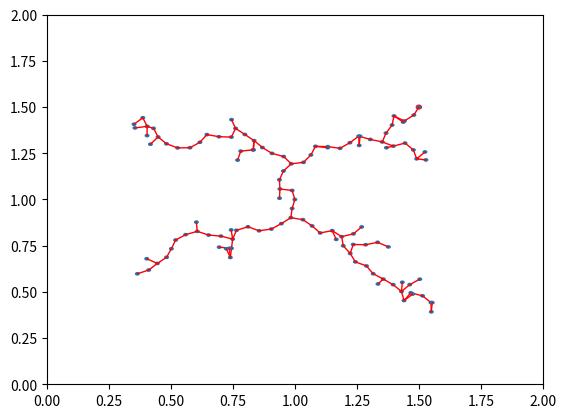

Write Python code to recreate this figure.
import matplotlib.pyplot as plt
import matplotlib.patches as patches
import numpy as np


class MyLeaf:
    def __init__(self, root, father, position, dist=0):
        self.root = root
        self.father = father
        self.position = position
        self.dist = dist


class MyRRT:
    def __init__(self):
        self.upper = 0.05
        self.m = np.zeros([15, 15])
        self.rank = []
        self.tree = [MyLeaf(0, 0, [0, 0])]
        self.goal = MyLeaf(-1, -1, [0.5, 0.5])
        self.delta = 0.05

    def uniform_random(self):
        sample = np.random.uniform(low=-1, high=1, size=2)
        return sample

    def dist(self, state1, state2):
        state1 = np.array(state1)
        state2 = np.array(state2)
        distance = (state1 - state2) @ np.transpose(state1 - state2)
        return np.sqrt(np.sum(distance))

    def near_goal(self, state):
        if self.dist(state, self.goal.position) < self.delta:
            return True
        return False

    def grow_tree(self):
        x_rand = self.uniform_random()

        father = 0
        min_dist = self.dist(x_rand, self.tree[0].position)
        for i in range(1, len(self.tree)):
            dist = self.dist(x_rand, self.tree[i].position)

            if dist <= min_dist:
                min_dist = dist
                father = i

        x_near = self.tree[father].position

        if self.dist(x_near, x_rand) < self.upper:
            position = x_rand
        else:
            k = (x_rand[1] - x_near[1]) / (x_rand[0] - x_near[0])
            delta_x = self.upper / np.sqrt((1 + k ** 2))

            if x_rand[0] < 0:
                delta_x = -1 * delta_x

            position = [x_near[0] + delta_x, x_near[1] + delta_x * k]

        x_new = MyLeaf(0, father, position)
        self.tree.append(x_new)

    def plot_tree(self, radius=1):
        state = np.array(self.goal.position)
        circle = patches.Circle((state + 1.0), radius=0.01 * radius, facecolor='r', edgecolor='r')
        plt.gca().add_patch(circle)

        plt.axis([0.0, 2.0, 0.0, 2.0])
        for i in range(len(self.tree)):
            state = np.array(self.tree[i].position)
            circle = patches.Circle((state + 1.0), radius=0.01 * radius)
            plt.gca().add_patch(circle)

            next_state = np.array(self.tree[self.tree[i].father].position)
            path = patches.ConnectionPatch(state + 1.0, next_state + 1.0, 'data', arrowstyle='-',
                                           color='red')
            plt.gca().add_patch(path)
            plt.pause(0.1)
            plt.ioff()

    def find_goal(self, m):
        for _ in range(m):
            self.grow_tree()

            if self.near_goal(self.tree[-1].position):
                print('Find goal!')
                self.goal.father = len(self.tree)-1
                self.goal.root = 0
                self.tree.append(self.goal)
                break


if __name__ == '__main__':
    rrt = MyRRT()

    rrt.find_goal(500)

    rrt.plot_tree()
    plt.show()
